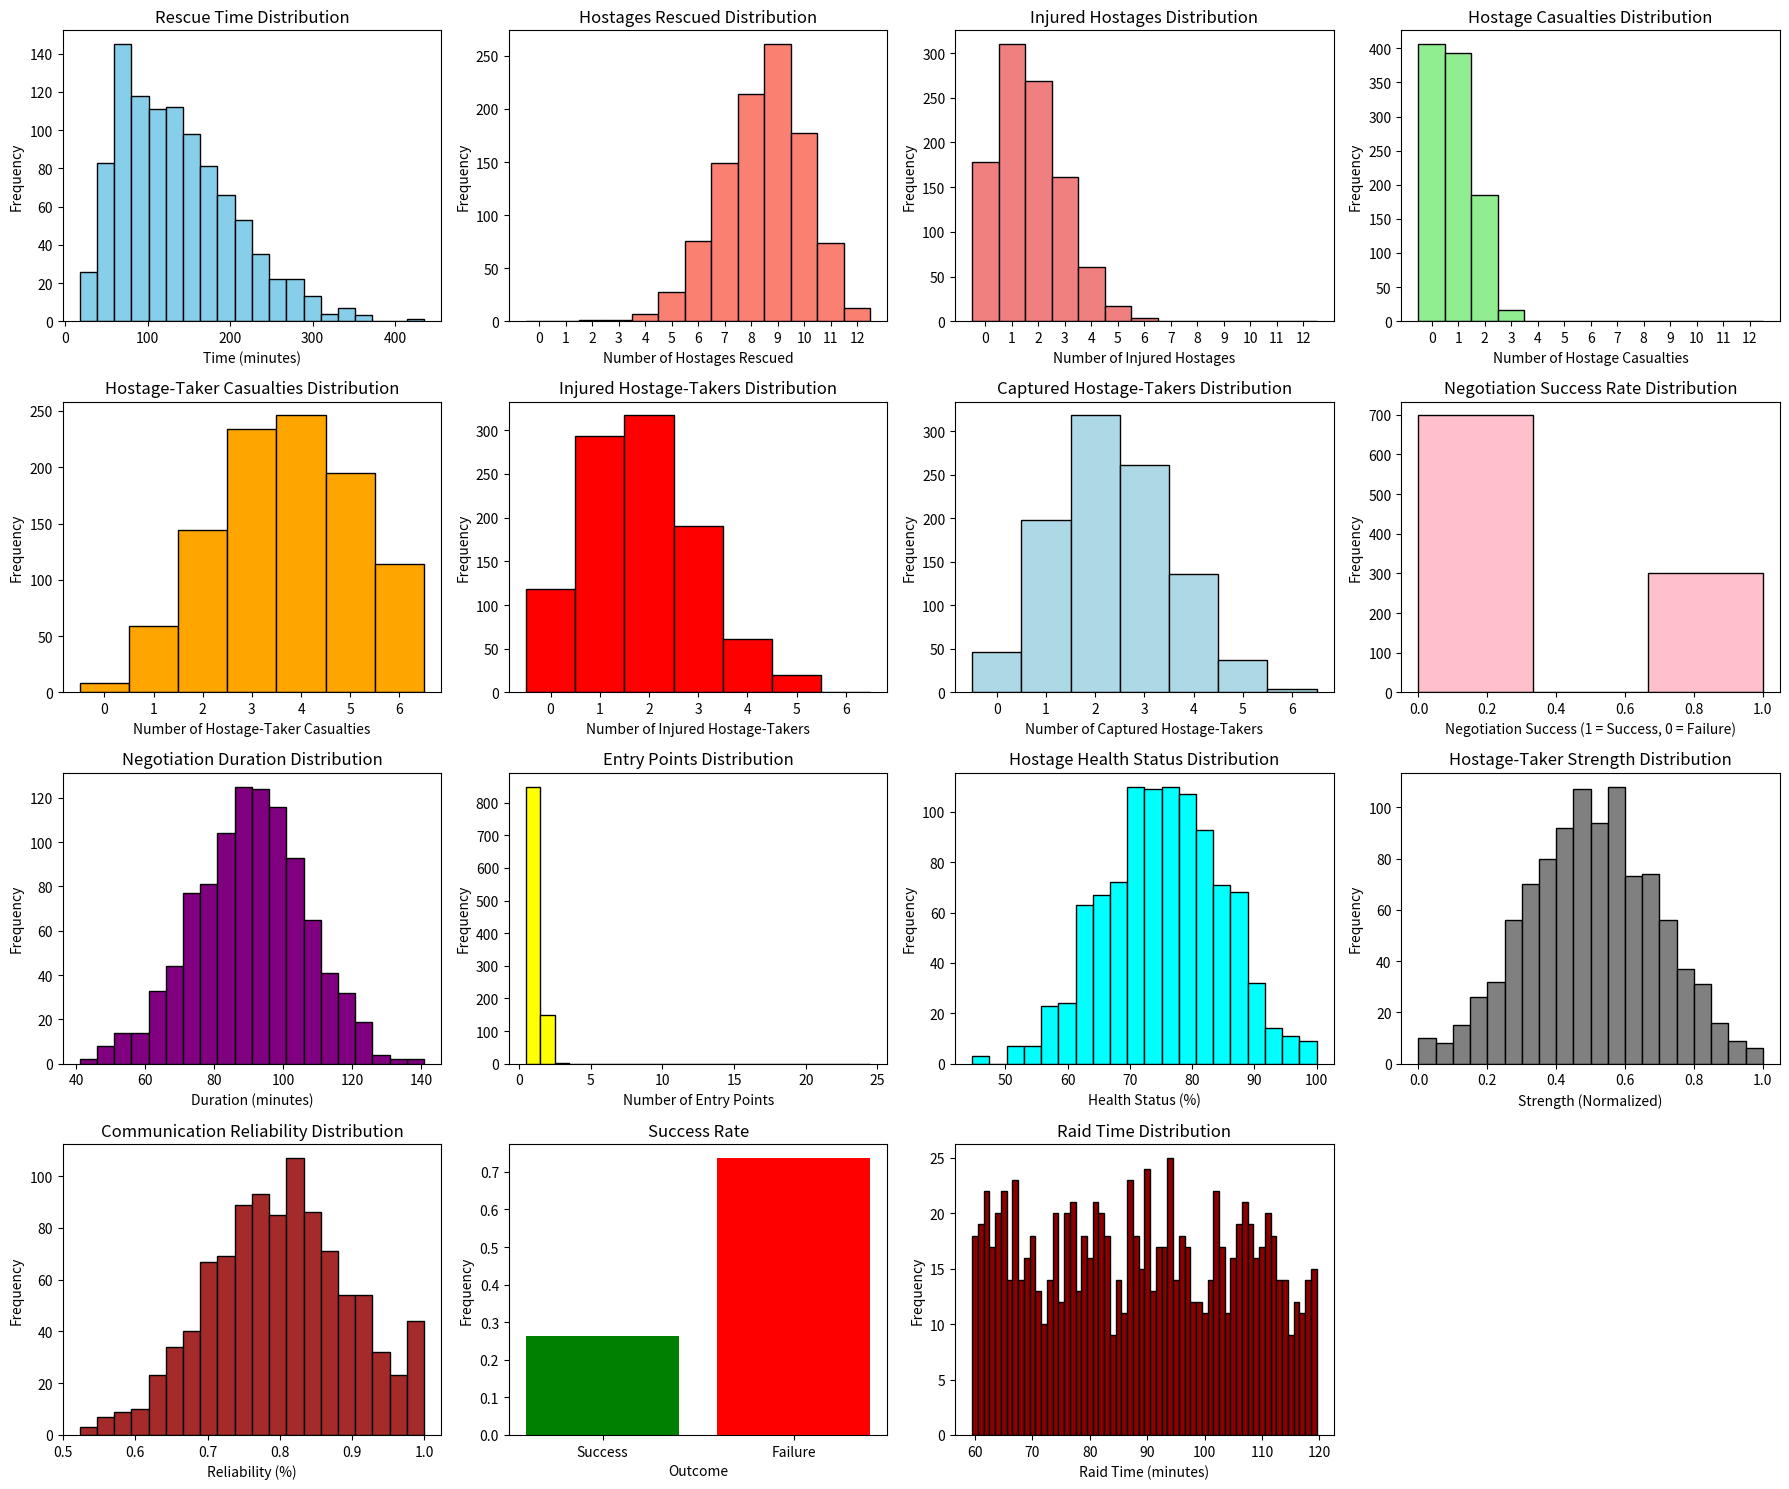

Write the Python code that produced this figure.
import numpy as np
import matplotlib.pyplot as plt

# Define parameters
num_simulations = 1000
num_hostages = 12
num_hostage_takers = 6

# Define probability distributions based on expert estimates or real-world data
rescue_time_min = 60  # minutes (realistic minimum rescue time)
rescue_time_max = 240  # minutes (realistic maximum rescue time)
hostage_behavior_prob = 0.7  # Hostage compliance based on historical data
hostage_injury_prob = 0.2  # Probability of hostages getting injured    
hostage_taker_injury_prob = 0.3  # Probability of hostage-takers getting injured
hostage_taker_capture_prob = 0.4  # Probability of capturing hostage-takers
hostage_taker_aggressiveness = np.random.beta(3, 5, size=num_simulations)  # Hostage-taker aggressiveness (adjusted parameters)
negotiation_success_prob = np.random.triangular(0.1, 0.3, 0.5, size=num_simulations)  # triangular distribution of negotiation success (adjusted parameters)
terrain_difficulty = np.random.triangular(0.1, 0.5, 0.8, size=num_simulations)  # triangular distribution of terrain difficulty
rescue_team_skill = np.random.triangular(0.3, 0.6, 0.9, size=num_simulations)  # triangular distribution of rescue team skill
negotiation_duration_mean = 90  # minutes (based on negotiation expert opinion)
negotiation_duration_std = 15  # minutes
entry_points_mean = 1.5  # On average, 1.5 entry points
entry_points_std = 0.5
hostage_health_status_mean = 75  # percentage (based on historical data)
hostage_health_status_std = 10  # percentage
hostage_taker_strength_mean = 0.5  # normalized strength (based on SWAT team reports)
hostage_taker_strength_std = 0.2  # normalized strength
communication_reliability_mean = 0.8  # percentage (based on communication equipment reliability)
communication_reliability_std = 0.1  # percentage

# Define parameters for house layout
num_rooms_mean = 6  # Average number of rooms in the house
num_rooms_std = 2   # Standard deviation of number of rooms
num_entry_points_mean = 2  # Average number of entry points into the house
num_entry_points_std = 1   # Standard deviation of number of entry points

# Define raid time window (in minutes from the start of the simulation)
raid_time_window_start = 60  # Start of raid time window
raid_time_window_end = 120  # End of raid time window

# Run simulations
results = []
for i in range(num_simulations):
    # Sample raid time within the raid time window
    raid_time = np.random.randint(raid_time_window_start, raid_time_window_end + 1)

    # Sample from probability distributions
    rescue_time = np.random.uniform(rescue_time_min, rescue_time_max)
    hostages_rescued = np.random.binomial(num_hostages, hostage_behavior_prob)
    hostages_injured = np.random.binomial(hostages_rescued, hostage_injury_prob)  # Number of injured hostages
    hostages_uninjured = hostages_rescued - hostages_injured  # Number of uninjured hostages
    casualties_hostages = np.random.randint(0, int(hostages_uninjured * 0.3) + 1)  # Assume up to 30% casualties among uninjured hostages
    casualties_hostage_takers = np.random.binomial(num_hostage_takers, 1 - hostage_taker_aggressiveness[i])
    hostage_takers_injured = np.random.binomial(num_hostage_takers, hostage_taker_injury_prob)  # Number of injured hostage-takers
    hostage_takers_captured = np.random.binomial(num_hostage_takers, hostage_taker_capture_prob)  # Number of captured hostage-takers
    negotiation_outcome = np.random.binomial(1, negotiation_success_prob[i])
    terrain_modifier = terrain_difficulty[i]
    rescue_team_modifier = rescue_team_skill[i]
    negotiation_duration = max(0, np.random.normal(negotiation_duration_mean, negotiation_duration_std))
    entry_points = max(1, int(np.random.normal(entry_points_mean, entry_points_std)))
    hostage_health_status = max(0, min(100, np.random.normal(hostage_health_status_mean, hostage_health_status_std)))  # Ensure health status is between 0 and 100
    hostage_taker_strength = max(0, min(1, np.random.normal(hostage_taker_strength_mean, hostage_taker_strength_std)))  # Ensure strength is between 0 and 1
    communication_reliability = max(0, min(1, np.random.normal(communication_reliability_mean, communication_reliability_std)))  # Ensure reliability is between 0 and 1
    
    # Sample number of rooms and entry points from normal distributions
    num_rooms = np.random.randint(max(1, num_rooms_mean - num_rooms_std), num_rooms_mean + num_rooms_std + 1)
    num_entry_points = np.random.randint(max(1, num_entry_points_mean - num_entry_points_std), num_entry_points_mean + num_entry_points_std + 1)
    
    # Adjust rescue time based on general terrain and urban terrain difficulty
    rescue_time *= (1 + terrain_modifier) * (1 - rescue_team_modifier) * (1 + num_rooms * 0.05) * (1 + num_entry_points * 0.1)

    # Store raid time along with other results
    results.append({
        'raid_time': raid_time,
        'rescue_time': rescue_time,
        'hostages_rescued': hostages_rescued,
        'hostages_injured': hostages_injured,
        'casualties_hostages': casualties_hostages,
        'casualties_hostage_takers': casualties_hostage_takers,
        'hostage_takers_injured': hostage_takers_injured,
        'hostage_takers_captured': hostage_takers_captured,
        'negotiation_outcome': negotiation_outcome,
        'negotiation_duration': negotiation_duration,
        'entry_points': entry_points,
        'hostage_health_status': hostage_health_status,
        'hostage_taker_strength': hostage_taker_strength,
        'communication_reliability': communication_reliability
    })

# Analyze results
rescue_times = [result['rescue_time'] for result in results]
avg_rescue_time = np.mean(rescue_times)
success_rate = sum(result['hostages_rescued'] == num_hostages for result in results) / num_simulations
avg_hostages_rescued = np.mean([result['hostages_rescued'] for result in results])
avg_hostages_injured = np.mean([result['hostages_injured'] for result in results])
avg_casualties_hostages = np.mean([result['casualties_hostages'] for result in results])
avg_casualties_hostage_takers = np.mean([result['casualties_hostage_takers'] for result in results])
avg_hostage_takers_injured = np.mean([result['hostage_takers_injured'] for result in results])
avg_hostage_takers_captured = np.mean([result['hostage_takers_captured'] for result in results])
negotiation_success_rate = np.mean([result['negotiation_outcome'] for result in results])
avg_negotiation_duration = np.mean([result['negotiation_duration'] for result in results])
avg_entry_points = np.mean([result['entry_points'] for result in results])
avg_hostage_health_status = np.mean([result['hostage_health_status'] for result in results])
avg_hostage_taker_strength = np.mean([result['hostage_taker_strength'] for result in results])
avg_communication_reliability = np.mean([result['communication_reliability'] for result in results])

# Calculate success rate
success_threshold = 0.8 * num_hostages  # Define threshold (80% of hostages)
success_count = sum(result['hostages_rescued'] >= success_threshold for result in results)
success_rate = success_count / num_simulations

# Plot histograms
plt.figure(figsize=(18, 15))

plt.subplot(4, 4, 1)
plt.hist(rescue_times, bins=20, color='skyblue', edgecolor='black')
plt.title('Rescue Time Distribution')
plt.xlabel('Time (minutes)')
plt.ylabel('Frequency')

plt.subplot(4, 4, 2)
plt.hist([result['hostages_rescued'] for result in results], bins=np.arange(num_hostages + 2) - 0.5, color='salmon', edgecolor='black')
plt.title('Hostages Rescued Distribution')
plt.xlabel('Number of Hostages Rescued')
plt.ylabel('Frequency')
plt.xticks(range(num_hostages + 1))

plt.subplot(4, 4, 3)
plt.hist([result['hostages_injured'] for result in results], bins=np.arange(num_hostages + 2) - 0.5, color='lightcoral', edgecolor='black')
plt.title('Injured Hostages Distribution')
plt.xlabel('Number of Injured Hostages')
plt.ylabel('Frequency')
plt.xticks(range(num_hostages + 1))

plt.subplot(4, 4, 4)
plt.hist([result['casualties_hostages'] for result in results], bins=np.arange(num_hostages + 2) - 0.5, color='lightgreen', edgecolor='black')
plt.title('Hostage Casualties Distribution')
plt.xlabel('Number of Hostage Casualties')
plt.ylabel('Frequency')
plt.xticks(range(num_hostages + 1))

plt.subplot(4, 4, 5)
plt.hist([result['casualties_hostage_takers'] for result in results], bins=np.arange(num_hostage_takers + 2) - 0.5, color='orange', edgecolor='black')
plt.title('Hostage-Taker Casualties Distribution')
plt.xlabel('Number of Hostage-Taker Casualties')
plt.ylabel('Frequency')
plt.xticks(range(num_hostage_takers + 1))

plt.subplot(4, 4, 6)
plt.hist([result['hostage_takers_injured'] for result in results], bins=np.arange(num_hostage_takers + 2) - 0.5, color='red', edgecolor='black')
plt.title('Injured Hostage-Takers Distribution')
plt.xlabel('Number of Injured Hostage-Takers')
plt.ylabel('Frequency')
plt.xticks(range(num_hostage_takers + 1))

plt.subplot(4, 4, 7)
plt.hist([result['hostage_takers_captured'] for result in results], bins=np.arange(num_hostage_takers + 2) - 0.5, color='lightblue', edgecolor='black')
plt.title('Captured Hostage-Takers Distribution')
plt.xlabel('Number of Captured Hostage-Takers')
plt.ylabel('Frequency')
plt.xticks(range(num_hostage_takers + 1))

plt.subplot(4, 4, 8)
plt.hist([result['negotiation_outcome'] for result in results], bins=3, color='pink', edgecolor='black')
plt.title('Negotiation Success Rate Distribution')
plt.xlabel('Negotiation Success (1 = Success, 0 = Failure)')
plt.ylabel('Frequency')

plt.subplot(4, 4, 9)
plt.hist([result['negotiation_duration'] for result in results], bins=20, color='purple', edgecolor='black')
plt.title('Negotiation Duration Distribution')
plt.xlabel('Duration (minutes)')
plt.ylabel('Frequency')

plt.subplot(4, 4, 10)
plt.hist([result['entry_points'] for result in results], bins=np.arange(1, 2 * num_hostages + 2) - 0.5, color='yellow', edgecolor='black')
plt.title('Entry Points Distribution')
plt.xlabel('Number of Entry Points')
plt.ylabel('Frequency')

plt.subplot(4, 4, 11)
plt.hist([result['hostage_health_status'] for result in results], bins=20, color='cyan', edgecolor='black')
plt.title('Hostage Health Status Distribution')
plt.xlabel('Health Status (%)')
plt.ylabel('Frequency')

plt.subplot(4, 4, 12)
plt.hist([result['hostage_taker_strength'] for result in results], bins=20, color='gray', edgecolor='black')
plt.title('Hostage-Taker Strength Distribution')
plt.xlabel('Strength (Normalized)')
plt.ylabel('Frequency')

plt.subplot(4, 4, 13)
plt.hist([result['communication_reliability'] for result in results], bins=20, color='brown', edgecolor='black')
plt.title('Communication Reliability Distribution')
plt.xlabel('Reliability (%)')
plt.ylabel('Frequency')

plt.subplot(4, 4, 14)
plt.bar(['Success', 'Failure'], [success_rate, 1 - success_rate], color=['green', 'red'])
plt.title('Success Rate')
plt.xlabel('Outcome')
plt.ylabel('Frequency')

plt.subplot(4, 4, 15)
plt.hist([result['raid_time'] for result in results], bins=np.arange(raid_time_window_start, raid_time_window_end + 1) - 0.5, color='darkred', edgecolor='black')
plt.title('Raid Time Distribution')
plt.xlabel('Raid Time (minutes)')
plt.ylabel('Frequency')
plt.xticks(range(raid_time_window_start, raid_time_window_end + 1, 10))

plt.tight_layout()
plt.show()

# Calculate average raid time
avg_raid_time = np.mean([result['raid_time'] for result in results])

# Print summary statistics including raid time
print(f"Average time taken for the rescue operation: {avg_rescue_time:.2f} minutes")
print(f"Success rate: {success_rate:.2%}")
print(f"Average number of hostages rescued: {avg_hostages_rescued:.2f}")
print(f"Average number of injured hostages: {avg_hostages_injured:.2f}")
print(f"Average number of hostage casualties: {avg_casualties_hostages:.2f}")
print(f"Average number of hostage-taker casualties: {avg_casualties_hostage_takers:.2f}")
print(f"Average number of injured hostage-takers: {avg_hostage_takers_injured:.2f}")
print(f"Average number of captured hostage-takers: {avg_hostage_takers_captured:.2f}")
print(f"Negotiation success rate: {negotiation_success_rate:.2%}")
print(f"Average negotiation duration: {avg_negotiation_duration:.2f} minutes")
print(f"Average number of entry points: {avg_entry_points:.2f}")
print(f"Average hostage health status: {avg_hostage_health_status:.2f}%")
print(f"Average hostage-taker strength: {avg_hostage_taker_strength:.2f}")
print(f"Average communication reliability: {avg_communication_reliability:.2%}")
print(f"Average raid time: {avg_raid_time:.2f} minutes")
